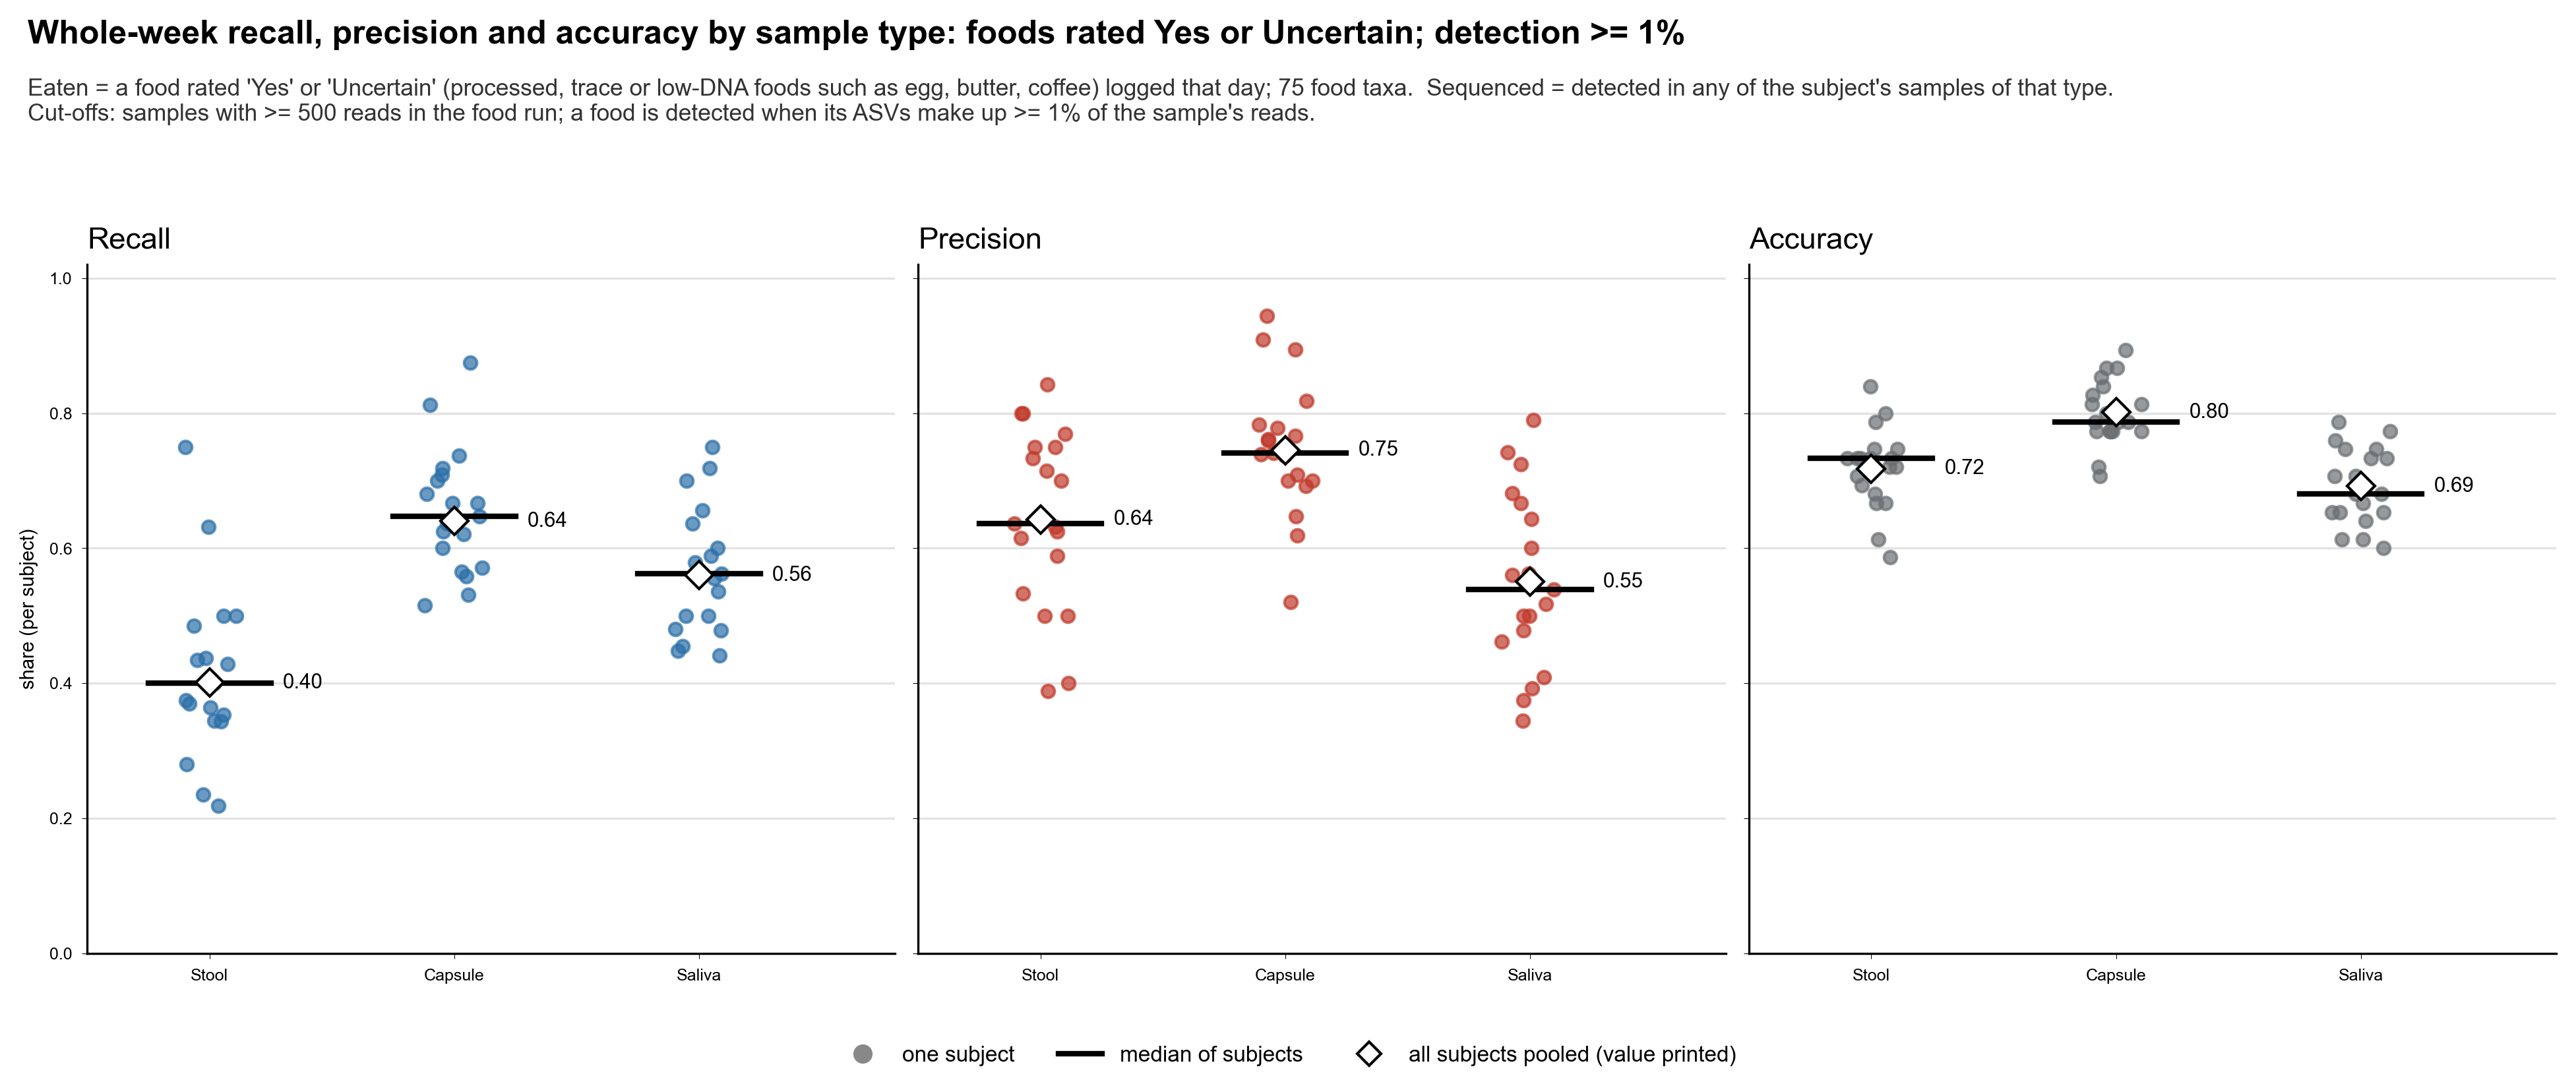

The table this chart was drawn from, first rows:
sample_type, subject, TP, FN, FP, TN, pairs, recall, precision, accuracy
Capsule, 01, 17.0, 7.0, 6.0, 45.0, 75.0, 0.7083, 0.7391, 0.8267
Capsule, 03, 17.0, 16.0, 1.0, 41.0, 75.0, 0.5152, 0.9444, 0.7733
Capsule, 04, 16.0, 12.0, 5.0, 42.0, 75.0, 0.5714, 0.7619, 0.7733
Capsule, 05, 18.0, 12.0, 4.0, 41.0, 75.0, 0.6, 0.8182, 0.7867
Capsule, 06, 20.0, 12.0, 2.0, 41.0, 75.0, 0.625, 0.9091, 0.8133
Capsule, 07, 20.0, 10.0, 7.0, 38.0, 75.0, 0.6667, 0.7407, 0.7733
Capsule, 08, 14.0, 5.0, 5.0, 51.0, 75.0, 0.7368, 0.7368, 0.8667
Capsule, 09, 18.0, 9.0, 8.0, 40.0, 75.0, 0.6667, 0.6923, 0.7733
Capsule, 10, 14.0, 2.0, 6.0, 53.0, 75.0, 0.875, 0.7, 0.8933
Capsule, 12, 17.0, 8.0, 7.0, 43.0, 75.0, 0.68, 0.7083, 0.8
Capsule, 13, 19.0, 15.0, 6.0, 35.0, 75.0, 0.5588, 0.76, 0.72
Capsule, 14, 14.0, 8.0, 6.0, 47.0, 75.0, 0.6364, 0.7, 0.8133
Capsule, 15, 13.0, 3.0, 8.0, 51.0, 75.0, 0.8125, 0.619, 0.8533
Capsule, 16, 18.0, 11.0, 5.0, 41.0, 75.0, 0.6207, 0.7826, 0.7867
Capsule, 17, 11.0, 6.0, 6.0, 52.0, 75.0, 0.6471, 0.6471, 0.84
Capsule, 18, 14.0, 6.0, 4.0, 51.0, 75.0, 0.7, 0.7778, 0.8667
Capsule, 19, 13.0, 10.0, 12.0, 40.0, 75.0, 0.5652, 0.52, 0.7067
Capsule, 20, 23.0, 9.0, 7.0, 36.0, 75.0, 0.7188, 0.7667, 0.7867
Capsule, 21, 17.0, 15.0, 2.0, 41.0, 75.0, 0.5312, 0.8947, 0.7733
Saliva, 01, 18.0, 6.0, 10.0, 41.0, 75.0, 0.75, 0.6429, 0.7867
Saliva, 03, 15.0, 18.0, 4.0, 38.0, 75.0, 0.4545, 0.7895, 0.7067
Saliva, 04, 15.0, 13.0, 7.0, 40.0, 75.0, 0.5357, 0.6818, 0.7333
Saliva, 05, 15.0, 15.0, 15.0, 30.0, 75.0, 0.5, 0.5, 0.6
Saliva, 06, 23.0, 9.0, 8.0, 35.0, 75.0, 0.7188, 0.7419, 0.7733
Saliva, 07, 18.0, 12.0, 14.0, 31.0, 75.0, 0.6, 0.5625, 0.6533
Saliva, 08, 11.0, 8.0, 17.0, 39.0, 75.0, 0.5789, 0.3929, 0.6667
Saliva, 09, 15.0, 12.0, 14.0, 34.0, 75.0, 0.5556, 0.5172, 0.6533
Saliva, 10, 9.0, 7.0, 15.0, 44.0, 75.0, 0.5625, 0.375, 0.7067
Saliva, 12, 12.0, 13.0, 14.0, 36.0, 75.0, 0.48, 0.4615, 0.64
Saliva, 13, 15.0, 19.0, 10.0, 31.0, 75.0, 0.4412, 0.6, 0.6133
Saliva, 14, 14.0, 8.0, 11.0, 42.0, 75.0, 0.6364, 0.56, 0.7467
Saliva, 15, 9.0, 7.0, 13.0, 46.0, 75.0, 0.5625, 0.4091, 0.7333
Saliva, 16, 13.0, 16.0, 13.0, 33.0, 75.0, 0.4483, 0.5, 0.6133
Saliva, 17, 10.0, 7.0, 19.0, 39.0, 75.0, 0.5882, 0.3448, 0.6533
Saliva, 18, 14.0, 6.0, 12.0, 43.0, 75.0, 0.7, 0.5385, 0.76
Saliva, 19, 11.0, 12.0, 12.0, 40.0, 75.0, 0.4783, 0.4783, 0.68
Saliva, 20, 16.0, 16.0, 8.0, 35.0, 75.0, 0.5, 0.6667, 0.68
Saliva, 21, 21.0, 11.0, 8.0, 35.0, 75.0, 0.6562, 0.7241, 0.7467
Stool, 01, 18.0, 6.0, 6.0, 45.0, 75.0, 0.75, 0.75, 0.84
Stool, 03, 16.0, 17.0, 3.0, 39.0, 75.0, 0.4848, 0.8421, 0.7333
Stool, 04, 12.0, 16.0, 3.0, 44.0, 75.0, 0.4286, 0.8, 0.7467
Stool, 05, 12.0, 18.0, 3.0, 42.0, 75.0, 0.4, 0.8, 0.72
Stool, 06, 12.0, 20.0, 4.0, 39.0, 75.0, 0.375, 0.75, 0.68
Stool, 07, 12.0, 18.0, 7.0, 38.0, 75.0, 0.4, 0.6316, 0.6667
Stool, 08, 12.0, 7.0, 12.0, 44.0, 75.0, 0.6316, 0.5, 0.7467
Stool, 09, 10.0, 17.0, 3.0, 45.0, 75.0, 0.3704, 0.7692, 0.7333
Stool, 10, 8.0, 8.0, 7.0, 52.0, 75.0, 0.5, 0.5333, 0.8
Stool, 12, 7.0, 18.0, 3.0, 47.0, 75.0, 0.28, 0.7, 0.72
Stool, 13, 8.0, 26.0, 5.0, 36.0, 75.0, 0.2353, 0.6154, 0.5867
Stool, 14, 8.0, 14.0, 8.0, 45.0, 75.0, 0.3636, 0.5, 0.7067
Stool, 15, 7.0, 9.0, 11.0, 48.0, 75.0, 0.4375, 0.3889, 0.7333
Stool, 16, 10.0, 19.0, 4.0, 42.0, 75.0, 0.3448, 0.7143, 0.6933
Stool, 17, 6.0, 11.0, 9.0, 49.0, 75.0, 0.3529, 0.4, 0.7333
Stool, 18, 10.0, 10.0, 6.0, 49.0, 75.0, 0.5, 0.625, 0.7867
Stool, 19, 10.0, 13.0, 7.0, 45.0, 75.0, 0.4348, 0.5882, 0.7333
Stool, 20, 7.0, 25.0, 4.0, 39.0, 75.0, 0.2188, 0.6364, 0.6133
Stool, 21, 11.0, 21.0, 4.0, 39.0, 75.0, 0.3438, 0.7333, 0.6667
